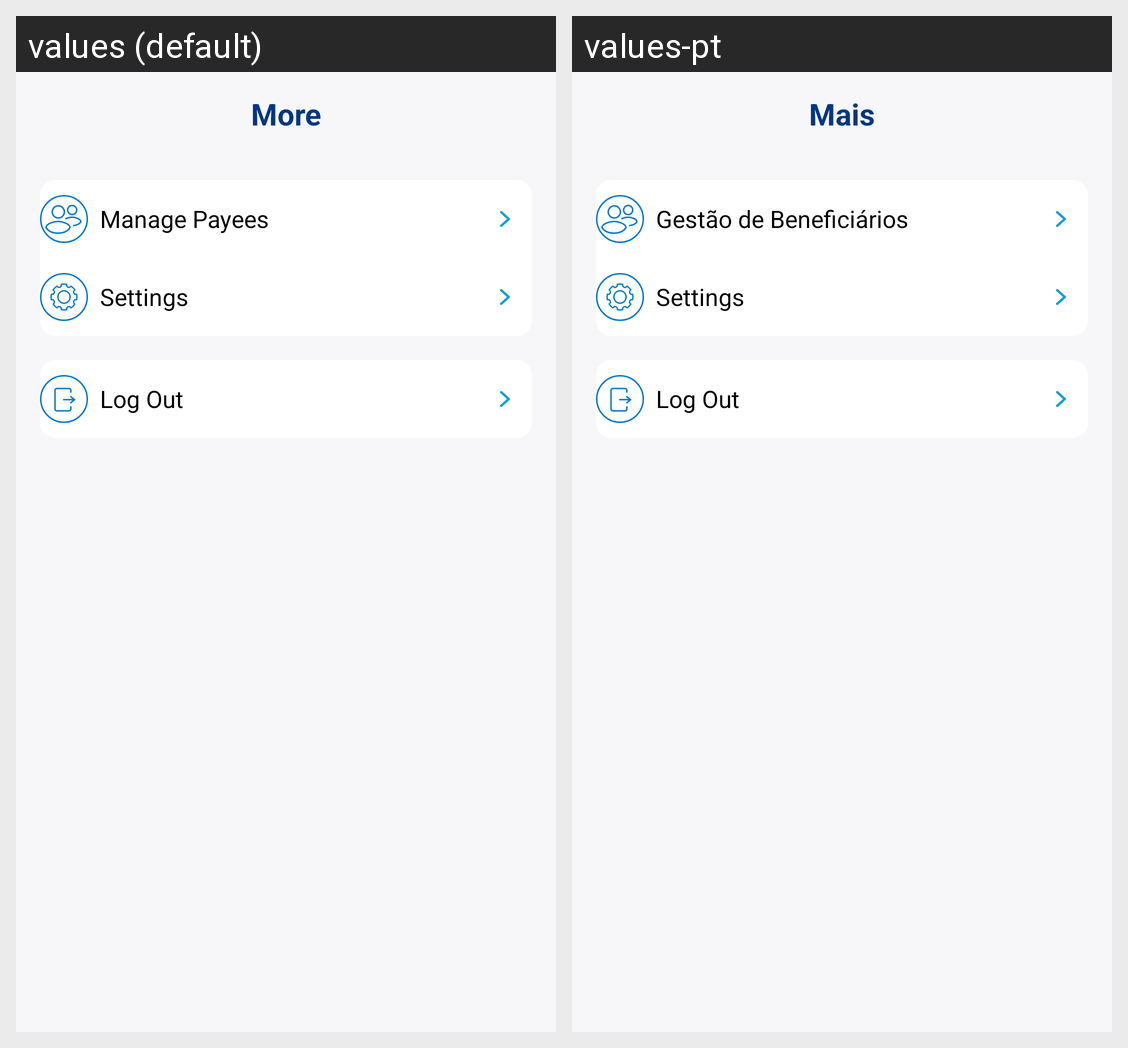

Strings drawn on this Android screen and how each of the app's shown locales translates them:
Android screen res/layout/fragment_information.xml rendered under 2 locales, left to right: values (default), values-pt. Device: Nexus 5 (rendered at 1080×1920; each locale shown at half size, 540×960, under a caption strip naming it); theme Theme.MobileBanking.NoActionBar.
Strings drawn on this screen, with the default value and each locale's value (text and hints the layout hard-codes, and strings that could not be matched under every locale, appear in the picture but are not listed):

nav_information
  values: More
  values-pt: Mais

information_button_manage_payees
  values: Manage Payees
  values-pt: Gestão de Beneficiários

information_button_settings
  values: Settings
  values-pt: Settings

information_button_logout
  values: Log Out
  values-pt: Log Out
